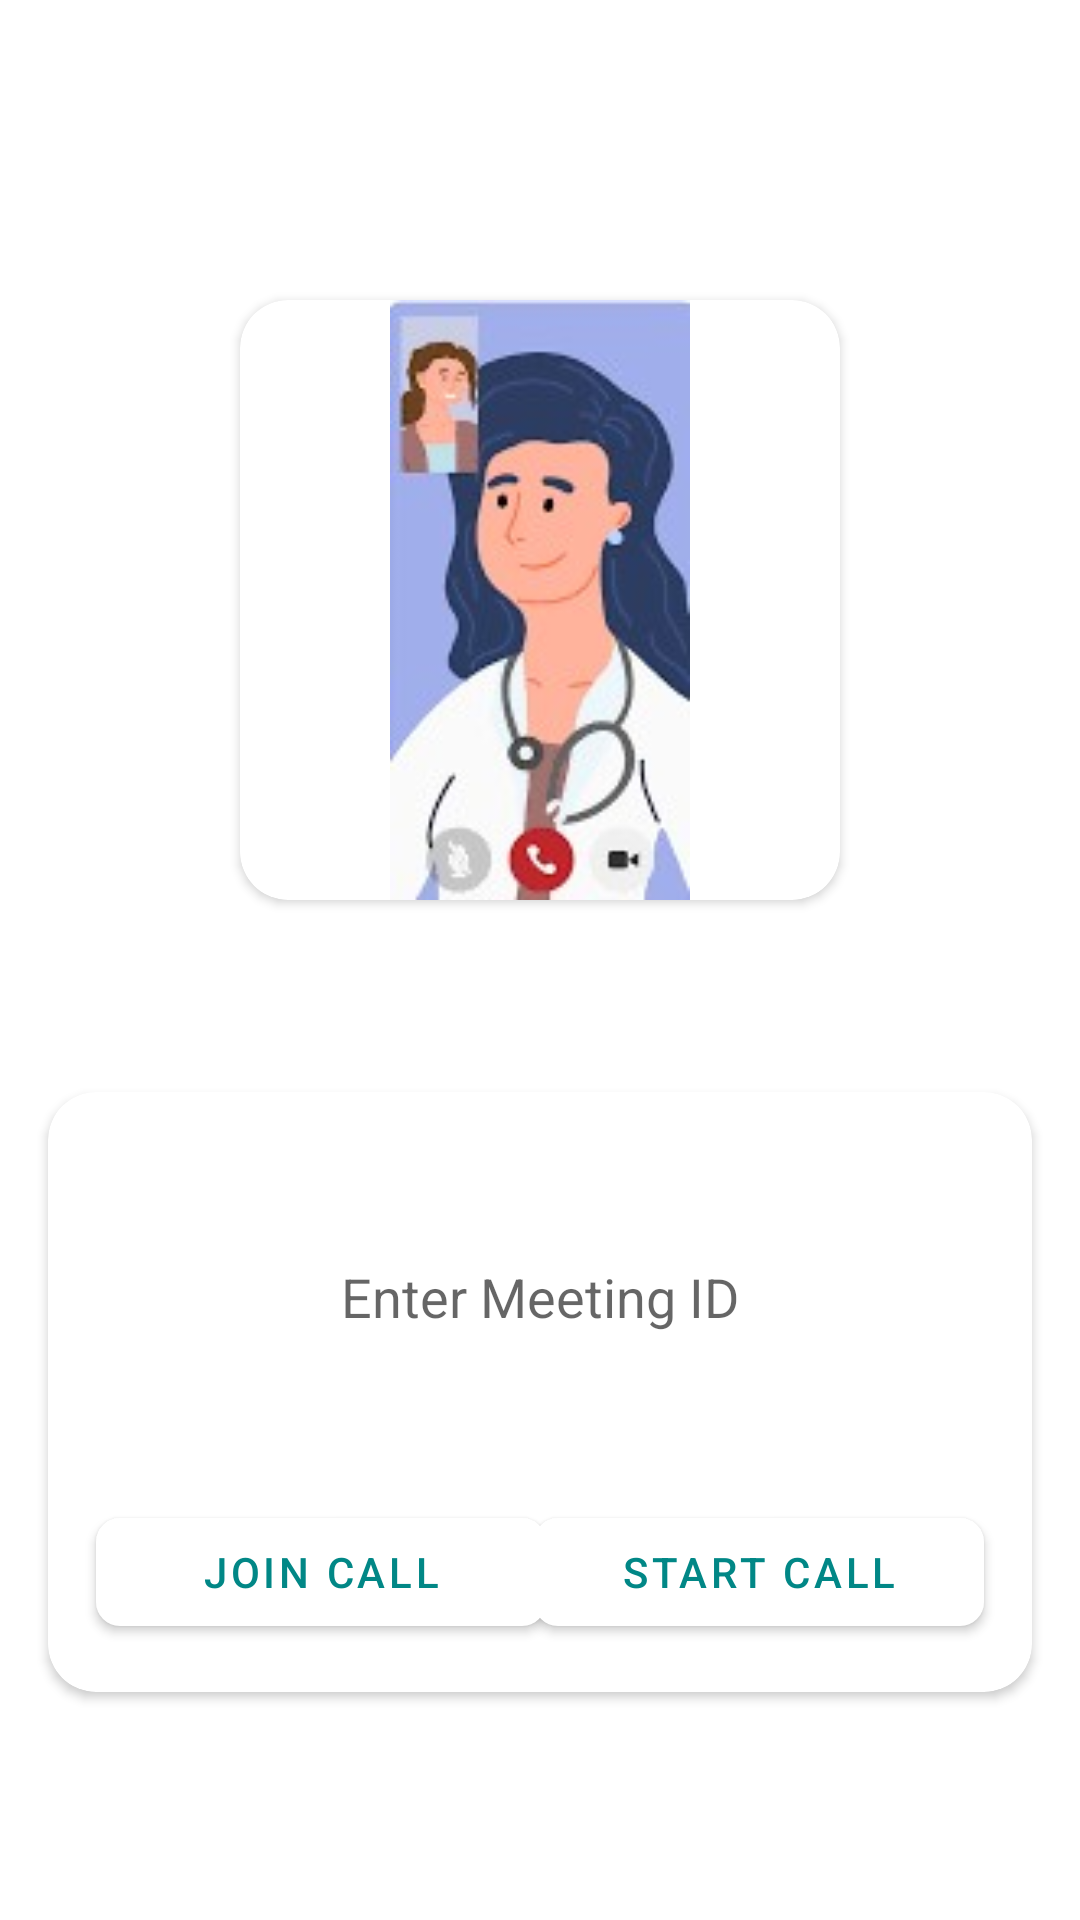

Produce the Android XML layout that renders to this screen, including the resource entries it uses.
<!-- AndroidManifest.xml: application theme Theme.PeerToPeerHeathCare -->
<!-- res/layout/activity_main.xml -->
<?xml version="1.0" encoding="utf-8"?>
<androidx.constraintlayout.widget.ConstraintLayout xmlns:android="http://schemas.android.com/apk/res/android"
    xmlns:app="http://schemas.android.com/apk/res-auto"
    xmlns:tools="http://schemas.android.com/tools"
    android:layout_width="match_parent"
    android:layout_height="match_parent"
    tools:context=".MainActivity">


    <ScrollView
        android:layout_width="match_parent"
        android:layout_height="match_parent"
        android:fillViewport="true"
        app:layout_constraintBottom_toBottomOf="parent"
        app:layout_constraintEnd_toEndOf="parent"
        app:layout_constraintStart_toStartOf="parent"
        app:layout_constraintTop_toTopOf="parent">

        <androidx.constraintlayout.widget.ConstraintLayout
            android:layout_width="match_parent"
            android:layout_height="match_parent">

            <androidx.cardview.widget.CardView
                android:id="@+id/cardView"
                android:layout_width="200dp"
                android:layout_marginTop="100dp"
                android:layout_height="200dp"
                android:elevation="8dp"
                app:cardCornerRadius="16dp"
                app:layout_constraintEnd_toEndOf="parent"
                app:layout_constraintStart_toStartOf="parent"
                app:layout_constraintTop_toTopOf="parent">

                <ImageView
                    android:layout_width="200dp"
                    android:layout_height="200dp"
                    android:src="@drawable/img" />

            </androidx.cardview.widget.CardView>


            <androidx.cardview.widget.CardView
                android:layout_width="match_parent"
                android:layout_height="200dp"
                android:layout_marginStart="16dp"
                android:layout_marginLeft="16dp"
                android:layout_marginTop="64dp"
                android:layout_marginEnd="16dp"
                android:layout_marginRight="16dp"
                android:elevation="8dp"
                app:cardCornerRadius="16dp"
                app:layout_constraintEnd_toEndOf="@+id/cardView"
                app:layout_constraintStart_toStartOf="@+id/cardView"
                app:layout_constraintTop_toBottomOf="@+id/cardView">


                <androidx.constraintlayout.widget.ConstraintLayout
                    android:layout_width="match_parent"
                    android:layout_height="match_parent">


                    <EditText
                        android:id="@+id/meeting_id"
                        android:layout_width="match_parent"
                        android:layout_height="wrap_content"
                        android:layout_margin="16dp"
                        android:layout_marginBottom="80dp"
                        android:background="@drawable/curve_background"
                        android:hint="Enter Meeting ID"
                        android:padding="16dp"
                        android:textAlignment="center"
                        app:layout_constraintBottom_toTopOf="@+id/start_meeting"
                        app:layout_constraintEnd_toEndOf="parent"
                        app:layout_constraintStart_toStartOf="parent"
                        app:layout_constraintTop_toTopOf="parent" />

                    <com.google.android.material.button.MaterialButton
                        android:id="@+id/start_meeting"
                        android:layout_width="150dp"
                        android:layout_height="wrap_content"
                        android:layout_marginRight="16dp"
                        android:layout_marginBottom="16dp"
                        android:text="Start Call"
                        android:textColor="@color/teal_700"
                        app:backgroundTint="@color/white"
                        app:cornerRadius="8dp"
                        app:layout_constraintBottom_toBottomOf="parent"
                        app:layout_constraintEnd_toEndOf="parent" />

                    <com.google.android.material.button.MaterialButton
                        android:id="@+id/join_meeting"
                        android:layout_width="150dp"
                        android:layout_height="wrap_content"
                        android:layout_marginLeft="16dp"

                        android:text="Join Call"
                        android:textColor="@color/teal_700"
                        app:backgroundTint="@color/white"

                        app:cornerRadius="8dp"
                        app:layout_constraintBottom_toBottomOf="@+id/start_meeting"
                        app:layout_constraintStart_toStartOf="parent"
                        app:layout_constraintTop_toTopOf="@+id/start_meeting" />



                </androidx.constraintlayout.widget.ConstraintLayout>

            </androidx.cardview.widget.CardView>

        </androidx.constraintlayout.widget.ConstraintLayout>
    </ScrollView>

</androidx.constraintlayout.widget.ConstraintLayout>
<!-- resources referenced by this layout -->
<resources>
  <!-- drawable img: jpg bitmap (drawable, 30244 bytes) -->
  <style name="Theme.PeerToPeerHeathCare" parent="Theme.MaterialComponents.DayNight.NoActionBar">
          
          <item name="colorPrimary">@color/purple_500</item>
          <item name="colorPrimaryVariant">@color/purple_700</item>
          <item name="colorOnPrimary">@color/white</item>
          
          <item name="colorSecondary">@color/teal_200</item>
          <item name="colorSecondaryVariant">@color/teal_700</item>
          <item name="colorOnSecondary">@color/black</item>
          
          <item name="android:statusBarColor" tools:targetApi="l">?attr/colorPrimaryVariant</item>
          
      </style>
  <!-- not gathered from this repository: default colours our renderer supplied (Android Studio template values) -->
  <color name="purple_500">#FF6200EE</color>
  <color name="purple_700">#FF3700B3</color>
  <color name="teal_200">#FF03DAC5</color>
  <color name="teal_700">#FF018786</color>
  <color name="black">#FF000000</color>
  <color name="white">#FFFFFFFF</color>
</resources>
